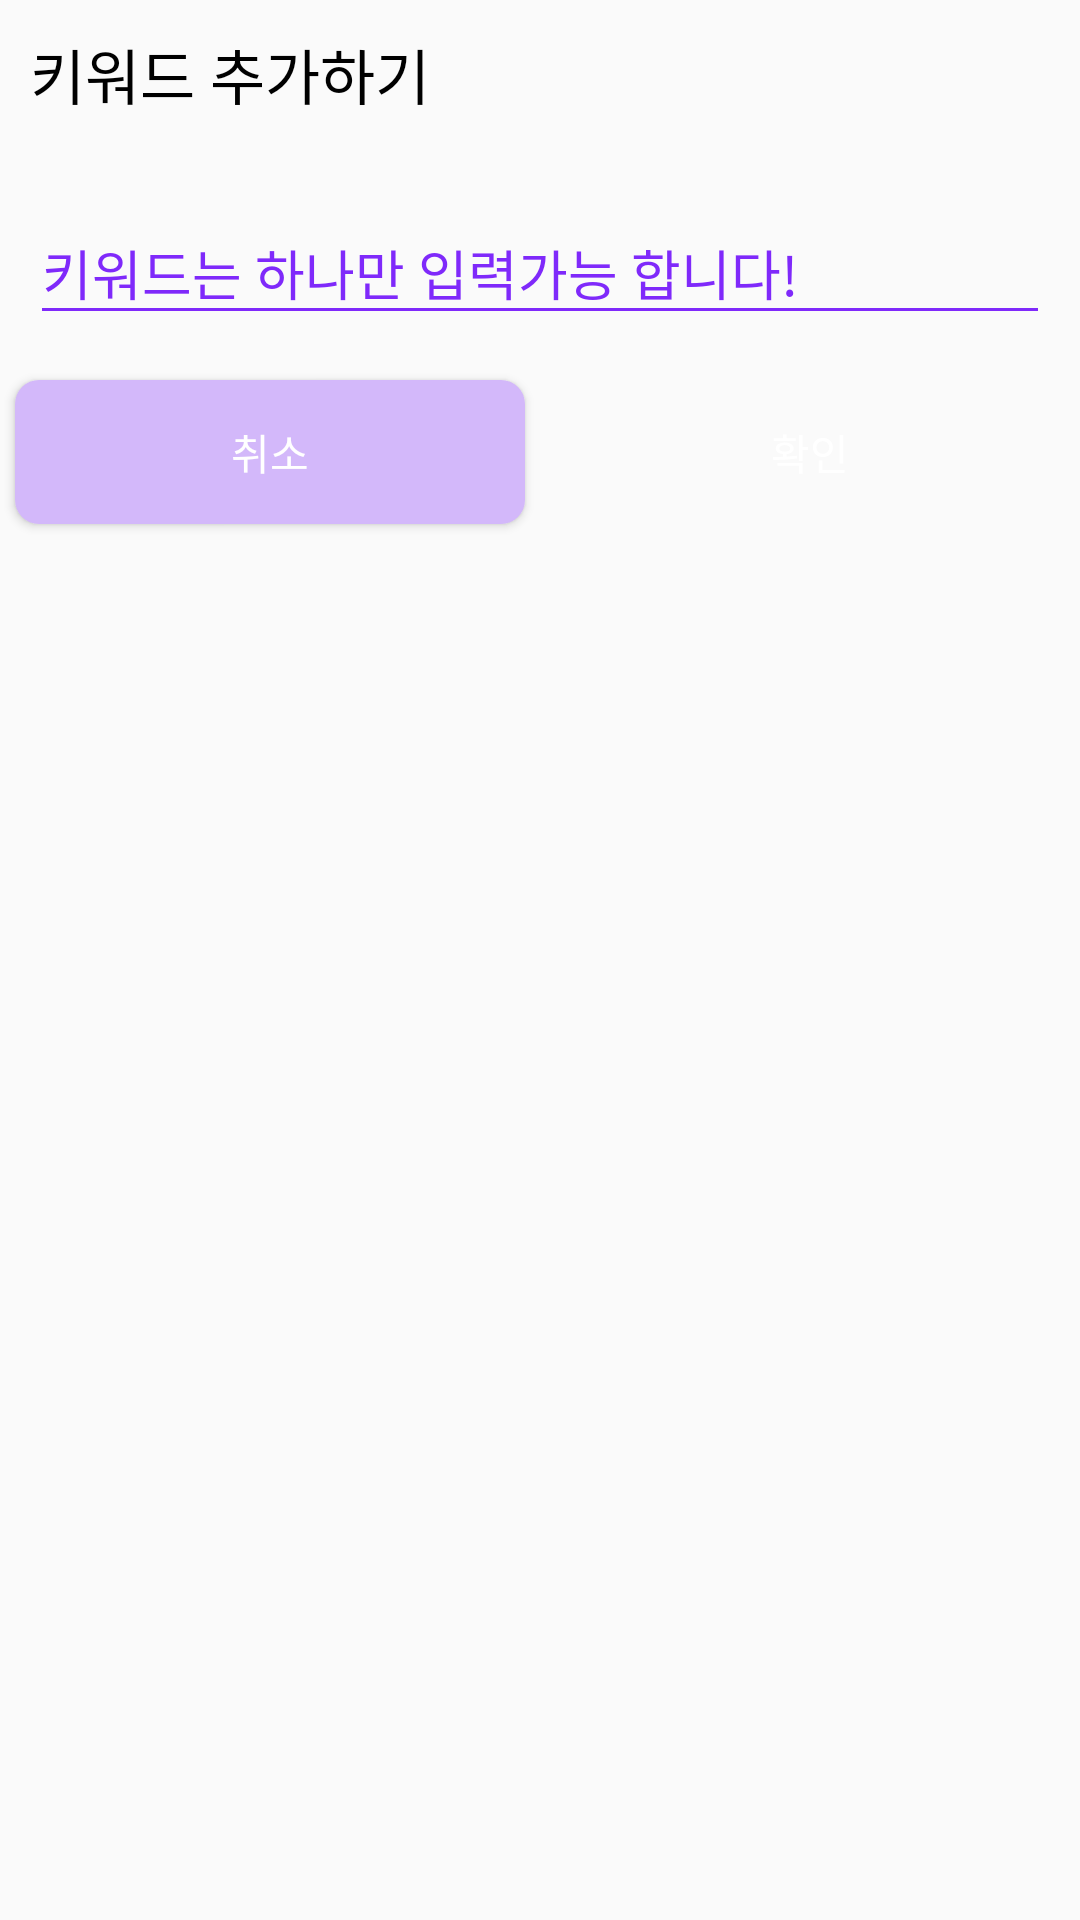

Android layout source for this screen:
<!-- AndroidManifest.xml: application theme AppTheme.NoActionBar -->
<!-- res/layout/custom_dialog_write_add_keyword.xml -->
<?xml version="1.0" encoding="utf-8"?>
<LinearLayout
    xmlns:android="http://schemas.android.com/apk/res/android"
    android:layout_width="300dp"
    android:layout_height="wrap_content"
    android:orientation="vertical">

    <TextView
        android:layout_width="wrap_content"
        android:layout_height="wrap_content"
        android:textSize="20sp"
        android:textColor="@color/black"
        android:layout_margin="10dp"
        android:text="키워드 추가하기"/>

    <com.google.android.material.textfield.TextInputLayout
        android:id="@+id/keywordTIL"
        android:layout_width="match_parent"
        android:layout_height="wrap_content"
        android:layout_margin="10dp"
        android:theme="@style/TextInputLayoutUnderlineColor">

        <com.google.android.material.textfield.TextInputEditText
            android:id="@+id/keywordET"
            android:layout_width="match_parent"
            android:layout_height="wrap_content"
            android:hint="키워드는 하나만 입력가능 합니다!"
            android:inputType="text"/>

    </com.google.android.material.textfield.TextInputLayout>

    <LinearLayout
        android:layout_width="match_parent"
        android:layout_height="wrap_content"
        android:orientation="horizontal">

        <Button
            android:id="@+id/addCancelBtn"
            android:layout_width="0dp"
            android:layout_height="wrap_content"
            android:layout_margin="5dp"
            android:layout_weight="1"
            android:text="취소"
            style="@style/StandardButtonCancel"/>

        <Button
            android:id="@+id/addOkayBtn"
            android:layout_width="0dp"
            android:layout_height="wrap_content"
            android:layout_margin="5dp"
            android:layout_weight="1"
            android:text="확인"
            style="@style/StandardButtonOkay"/>

    </LinearLayout>

</LinearLayout>
<!-- resources referenced by this layout -->
<resources>
  <color name="black">#000000</color>
  <style name="StandardButtonCancel">
          <item name="android:foreground">?attr/selectableItemBackground</item>
          <item name="android:background">@drawable/standard_button_cancel_rounded</item>
          <item name="android:textColor">@color/white</item>
      </style>
  <style name="StandardButtonOkay">
          <item name="android:foreground">?attr/selectableItemBackground</item>
          <item name="android:background">@drawable/standard_button_okay_rounded</item>
          <item name="android:textColor">@color/white</item>
      </style>
  <style name="TextInputLayoutUnderlineColor">
          <item name="colorControlNormal">@color/purple</item>
          <item name="colorControlActivated">@color/purple</item>
          <item name="colorControlHighlight">@color/purple</item>
          <item name="android:textColorHint">@color/purple</item>
      </style>
  <style name="AppTheme.NoActionBar">
          <item name="windowActionBar">false</item>
          <item name="windowNoTitle">true</item>
      </style>
  <!-- drawable standard_button_cancel_rounded (drawable) -->
  <?xml version="1.0" encoding="utf-8"?>
  <shape xmlns:android="http://schemas.android.com/apk/res/android"
      android:shape="rectangle">
      <solid android:color="@color/light_light_purple" /> 
      <corners android:radius="@dimen/standard_radius" /> 
  </shape>
  <color name="white">#FFFFFF</color>
  <color name="purple">#7F29FA</color>
  <color name="light_light_purple">#D3B8FA</color>
  <dimen name="standard_radius">8dp</dimen>
</resources>
